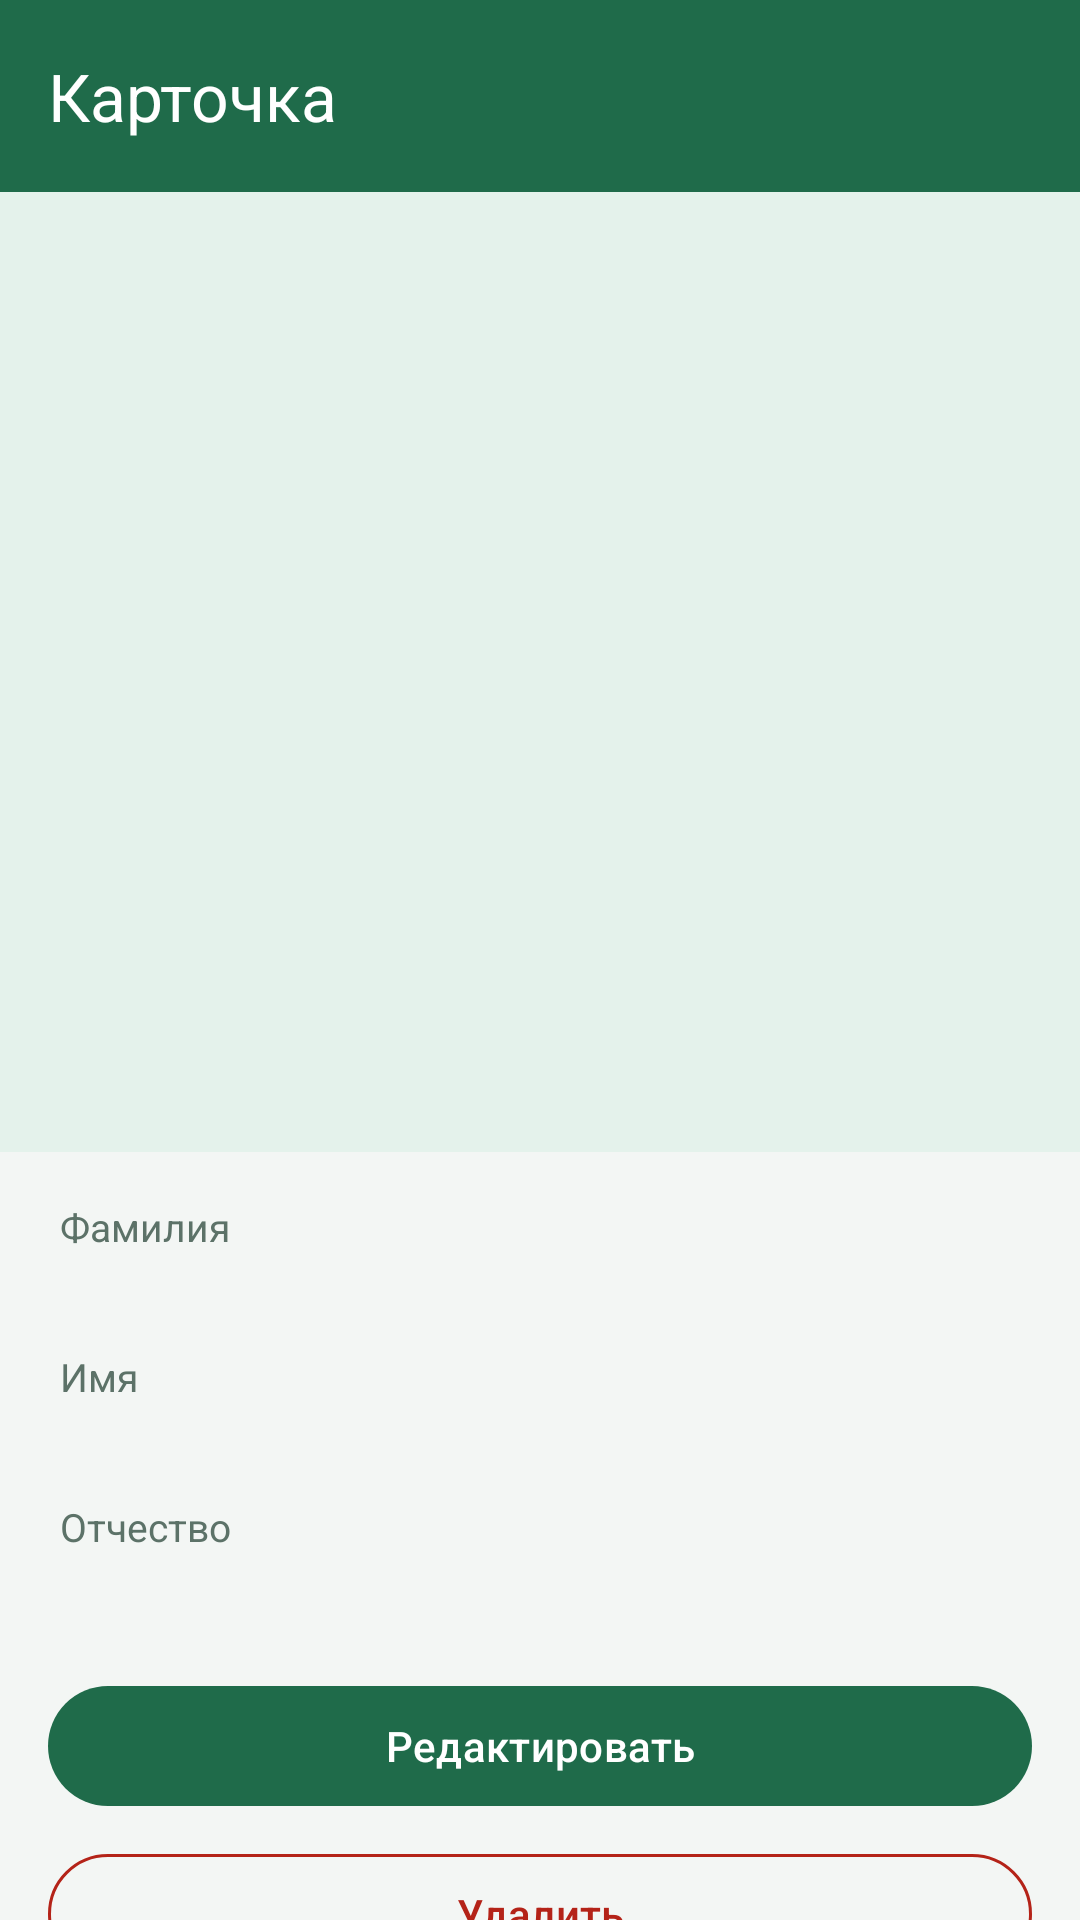

The Android layout XML behind this screen, and the referenced resources:
<!-- AndroidManifest.xml: application theme Theme.StaffPhoto -->
<!-- res/layout/activity_detail.xml -->
<?xml version="1.0" encoding="utf-8"?>
<androidx.coordinatorlayout.widget.CoordinatorLayout xmlns:android="http://schemas.android.com/apk/res/android"
    xmlns:app="http://schemas.android.com/apk/res-auto"
    android:layout_width="match_parent"
    android:layout_height="match_parent"
    android:fitsSystemWindows="true">

    <com.google.android.material.appbar.AppBarLayout
        android:layout_width="match_parent"
        android:layout_height="wrap_content">

        <com.google.android.material.appbar.MaterialToolbar
            android:id="@+id/toolbar"
            android:layout_width="match_parent"
            android:layout_height="?attr/actionBarSize"
            android:background="?attr/colorPrimary"
            app:navigationIconTint="@android:color/white"
            app:title="Карточка"
            app:titleTextColor="@android:color/white" />
    </com.google.android.material.appbar.AppBarLayout>

    <androidx.core.widget.NestedScrollView
        android:layout_width="match_parent"
        android:layout_height="match_parent"
        app:layout_behavior="@string/appbar_scrolling_view_behavior">

        <LinearLayout
            android:layout_width="match_parent"
            android:layout_height="wrap_content"
            android:orientation="vertical"
            android:paddingBottom="24dp">

            <ImageView
                android:id="@+id/photo"
                android:layout_width="match_parent"
                android:layout_height="320dp"
                android:background="#E4F2EB"
                android:contentDescription="@null"
                android:scaleType="centerCrop" />

            <TextView
                android:layout_width="match_parent"
                android:layout_height="wrap_content"
                android:paddingHorizontal="20dp"
                android:paddingTop="16dp"
                android:text="Фамилия"
                android:textColor="#5C7268"
                android:textSize="13sp" />

            <TextView
                android:id="@+id/lastName"
                android:layout_width="match_parent"
                android:layout_height="wrap_content"
                android:paddingHorizontal="20dp"
                android:paddingBottom="8dp"
                android:textColor="#1A2E24"
                android:textSize="18sp"
                android:textStyle="bold" />

            <TextView
                android:layout_width="match_parent"
                android:layout_height="wrap_content"
                android:paddingHorizontal="20dp"
                android:text="Имя"
                android:textColor="#5C7268"
                android:textSize="13sp" />

            <TextView
                android:id="@+id/firstName"
                android:layout_width="match_parent"
                android:layout_height="wrap_content"
                android:paddingHorizontal="20dp"
                android:paddingBottom="8dp"
                android:textColor="#1A2E24"
                android:textSize="18sp"
                android:textStyle="bold" />

            <TextView
                android:layout_width="match_parent"
                android:layout_height="wrap_content"
                android:paddingHorizontal="20dp"
                android:text="Отчество"
                android:textColor="#5C7268"
                android:textSize="13sp" />

            <TextView
                android:id="@+id/middleName"
                android:layout_width="match_parent"
                android:layout_height="wrap_content"
                android:paddingHorizontal="20dp"
                android:paddingBottom="16dp"
                android:textColor="#1A2E24"
                android:textSize="18sp"
                android:textStyle="bold" />

            <com.google.android.material.button.MaterialButton
                android:id="@+id/editButton"
                android:layout_width="match_parent"
                android:layout_height="wrap_content"
                android:layout_marginHorizontal="16dp"
                android:text="Редактировать" />

            <com.google.android.material.button.MaterialButton
                android:id="@+id/deleteButton"
                style="@style/Widget.Material3.Button.OutlinedButton"
                android:layout_width="match_parent"
                android:layout_height="wrap_content"
                android:layout_marginHorizontal="16dp"
                android:layout_marginTop="8dp"
                android:text="Удалить"
                android:textColor="#B42318"
                app:strokeColor="#B42318" />
        </LinearLayout>
    </androidx.core.widget.NestedScrollView>
</androidx.coordinatorlayout.widget.CoordinatorLayout>
<!-- resources referenced by this layout -->
<resources>
  <style name="Theme.StaffPhoto" parent="Theme.Material3.Light.NoActionBar">
          <item name="colorPrimary">#1F6B4A</item>
          <item name="colorPrimaryContainer">#E4F2EB</item>
          <item name="android:statusBarColor">#1F6B4A</item>
          <item name="android:navigationBarColor">#F3F6F4</item>
          <item name="android:windowBackground">#F3F6F4</item>
      </style>
</resources>
